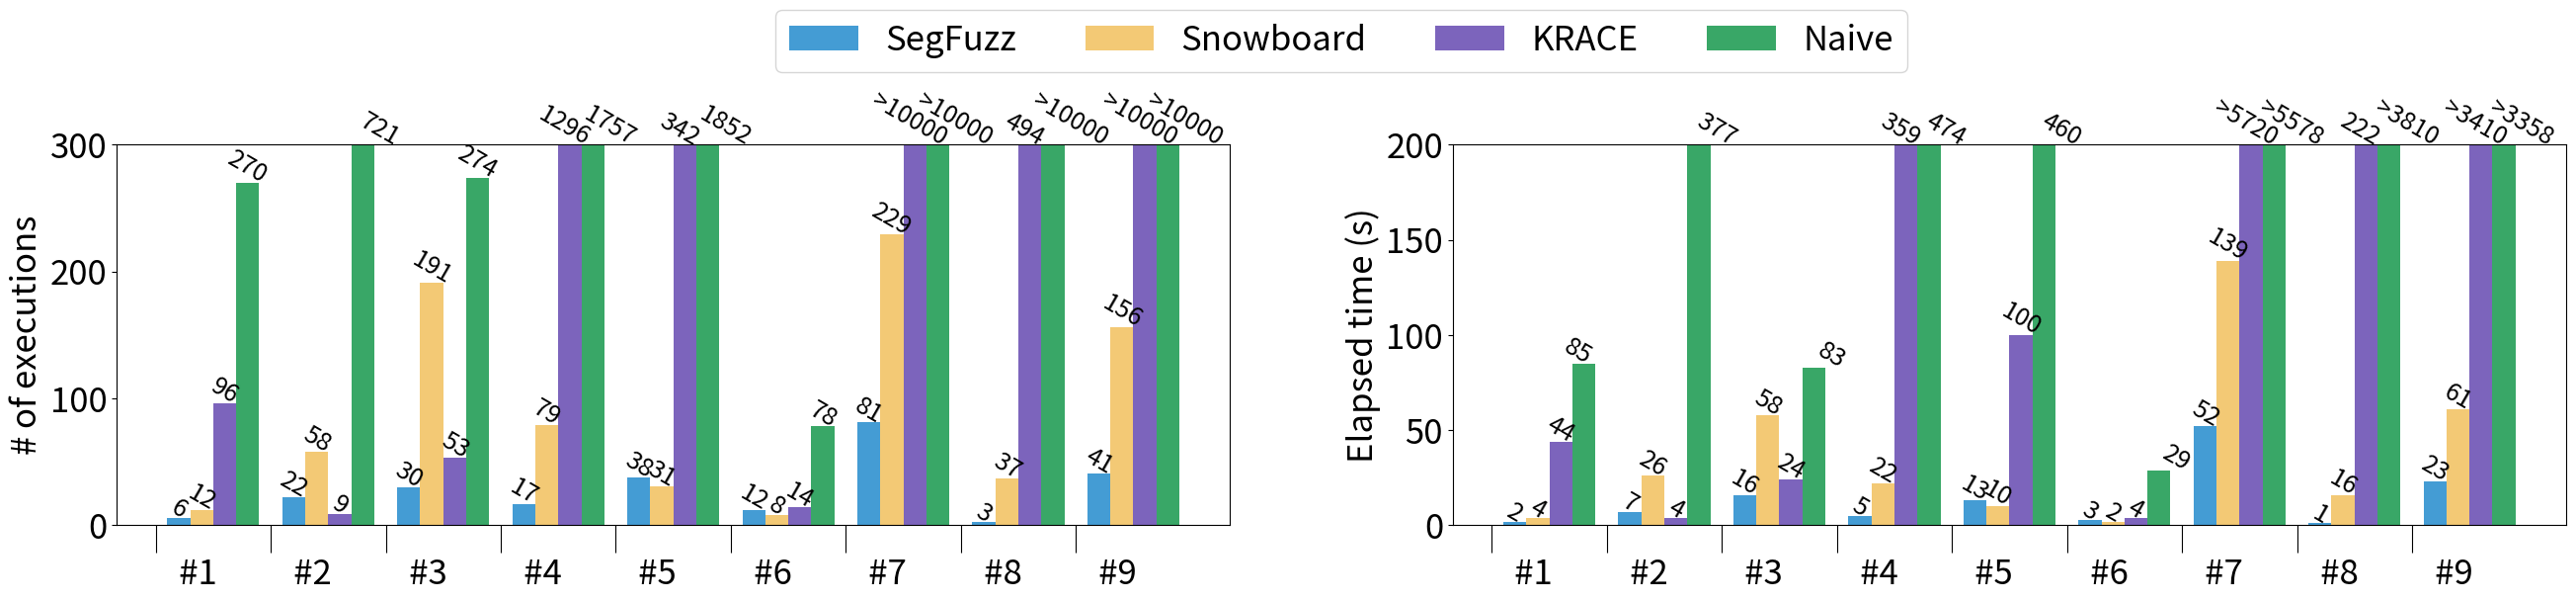

Generate this figure with matplotlib:
#!/usr/bin/env python

import sys

import matplotlib.pyplot as plt
import numpy as np
from matplotlib import rc

font = {"size": 25}

rc("font", **font)


def draw():
    labels = [
        "   #1",
        "   #2",
        "   #3",
        "   #4",
        "   #5",
        "   #6",
        "   #7",
        "   #8",
        "   #9",
        # "CVE-2016-8655",
        # "CVE-2017-2636",
        # "CVE-2017-7533",
        # "CVE-2017-17712",
        # "CVE-2017-15649",
        # "CVE-2018-12232",
        # "CVE-2019-6974",
        # "CVE-2019-11486",
        # "69e16d01d1de",
    ]

    c2fuzz = [6, 22, 30, 17, 38, 12, 81, 3, 41]
    snowboard = [12, 58, 191, 79, 31, 8, 229, 37, 156]
    krace = [96, 9, 53, 1296, 342, 14, 10000, 494, 10000]
    naive = [270, 721, 274, 1757, 1852, 78, 10000, 10000, 10000]

    x = np.arange(len(labels))  # the label locations
    width = 0.2  # the width of the bars

    # fig = plt.figure(figsize=(16, 5))
    # ax = fig.add_subplot(111)
    fig, (ax, ay) = plt.subplots(1, 2, figsize=(32, 5))

    # rects1 = ax.bar(x - width / 2 - width, c2fuzz, width, label="SegFuzz")
    # rects2 = ax.bar(x - width / 2, snowboard, width, label="Snowboard")
    # rects3 = ax.bar(x + width / 2, krace, width, label="KRACE")
    # rects4 = ax.bar(x + width / 2 + width, naive, width, label="Naive")
    rects1 = ax.bar(x + 0.2, c2fuzz, width, label="SegFuzz", color="#449cd4")
    rects2 = ax.bar(
        x + 0.2 + width, snowboard, width, label="Snowboard", color="#f3c975"
    )
    rects3 = ax.bar(x + 0.2 + width * 2, krace, width, label="KRACE", color="#7c64bc")
    rects4 = ax.bar(x + 0.2 + width * 3, naive, width, label="Naive", color="#39a767")

    ax.set_ylim(0, 300)

    # Add some text for labels, title and custom x-axis tick labels, etc.
    ax.set_ylabel("# of executions")
    ax.set_xticks(x, labels, horizontalalignment="left")
    ax.legend(
        loc="upper center",
        ncol=4,
        bbox_to_anchor=(1.1, 1.4),
    )

    r = -30

    for i in range(len(x)):
        val = c2fuzz[i]
        y = val
        if y > 300:
            y = 300
        ax.text(i + 0.2, y, c2fuzz[i], ha="center", size=18, rotation=r)

    for i in range(len(x)):
        val = snowboard[i]
        y = val
        if y > 300:
            y = 300
        ax.text(i + 0.2 + width, y, snowboard[i], ha="center", size=18, rotation=r)

    for i in range(len(x)):
        val = krace[i]
        y = val
        xdiff = 0
        if y > 300:
            y = 300
            xdiff = -0.05
        if val == 10000:
            val = ">10000"
        ax.text(i + 0.2 + width * 2 + xdiff, y, val, ha="center", size=18, rotation=r)

    for i in range(len(x)):
        val = naive[i]
        y = val
        xdiff = 0
        if y > 300:
            y = 300
            xdiff = 0.15
        if val == 10000:
            val = ">10000"
        ax.text(i + 0.2 + width * 3 + xdiff, y, val, ha="center", size=18, rotation=r)

    ########################### time
    c2fuzz = [2, 7, 16, 5, 13, 3, 52, 1, 23]
    snowboard = [4, 26, 58, 22, 10, 2, 139, 16, 61]
    krace = [44, 4, 24, 359, 100, 4, 5720, 222, 3410]
    naive = [85, 377, 83, 474, 460, 29, 5578, 3810, 3358]

    x = np.arange(len(labels))  # the label locations
    width = 0.2  # the width of the bars

    # rects1 = ay.bar(x - width / 2 - width, c2fuzz, width, label="SegFuzz")
    # rects2 = ay.bar(x - width / 2, snowboard, width, label="Snowboard")
    # rects3 = ay.bar(x + width / 2, krace, width, label="KRACE")
    # rects4 = ay.bar(x + width / 2 + width, naive, width, label="Naive")
    rects1 = ay.bar(x + 0.2, c2fuzz, width, label="SegFuzz", color="#449cd4")
    rects2 = ay.bar(
        x + 0.2 + width, snowboard, width, label="Snowboard", color="#f3c975"
    )
    rects3 = ay.bar(x + 0.2 + width * 2, krace, width, label="KRACE", color="#7c64bc")
    rects4 = ay.bar(x + 0.2 + width * 3, naive, width, label="Naive", color="#39a767")

    ay.set_ylim(0, 200)

    # Add some text for labels, title and custom x-ayis tick labels, etc.
    ay.set_ylabel("Elapsed time (s)")
    ay.set_xticks(x, labels, horizontalalignment="left")

    for i in range(len(x)):
        val = c2fuzz[i]
        y = val
        if y > 200:
            y = 200
        ay.text(i + 0.2, y, c2fuzz[i], ha="center", size=18, rotation=r)

    for i in range(len(x)):
        val = snowboard[i]
        y = val
        if y > 200:
            y = 200
        ay.text(i + 0.2 + width, y, snowboard[i], ha="center", size=18, rotation=r)

    for i in range(len(x)):
        val = krace[i]
        y = val
        xdiff = 0
        if y > 200:
            y = 200
            xdiff = -0.05
        if val == 5720 or val == 3410:
            val = ">" + str(val)
        ay.text(i + 0.2 + width * 2 + xdiff, y, val, ha="center", size=18, rotation=r)

    for i in range(len(x)):
        val = naive[i]
        y = val
        xidff = 0
        if y > 200:
            y = 200
            xdiff = 0.15
        if val == 5578 or val == 3810 or val == 3358:
            val = ">" + str(val)
        ay.text(i + 0.2 + width * 3 + xdiff, y, val, ha="center", size=18, rotation=r)
    # ay.bar_label(rects1, padding=3, rotation=0, size=18)
    # ay.bar_label(rects2, padding=3, rotation=0, size=18)
    # ay.bar_label(rects3, padding=3, rotation=0, size=18)
    # ay.bar_label(rects4, padding=3, rotation=0, size=18)

    # plt.xticks(rotation=35)
    ax.tick_params(axis="x", length=20)
    ay.tick_params(axis="x", length=20)

    # plt.show()

    plt.savefig("comparison_graph_execution.pdf", dpi=300, bbox_inches="tight")  #


draw()


# ./cve-2016-8655/noscheduling
#     294    3527   25599
# ./cve-2017-15649/noscheduling
#    3009   36135  262168
# ./cve-2017-17712/noscheduling
#    1089   13069   94790
# ./cve-2017-2636/noscheduling
#     513    6163   44756
# ./cve-2017-7533/noscheduling
#     505    6056   43917
# ./cve-2018-12232/noscheduling
#      40     476    3462
